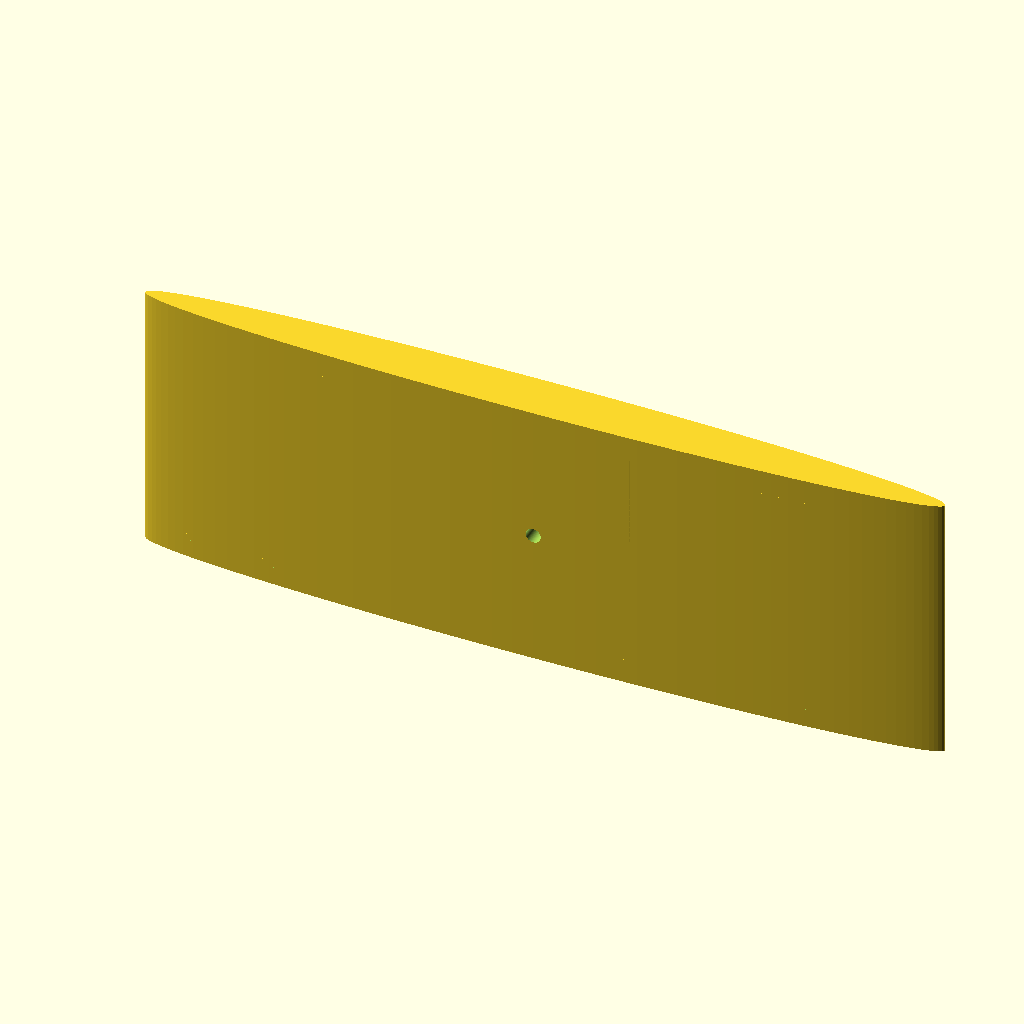
Cell 1: the model at its default parameters.
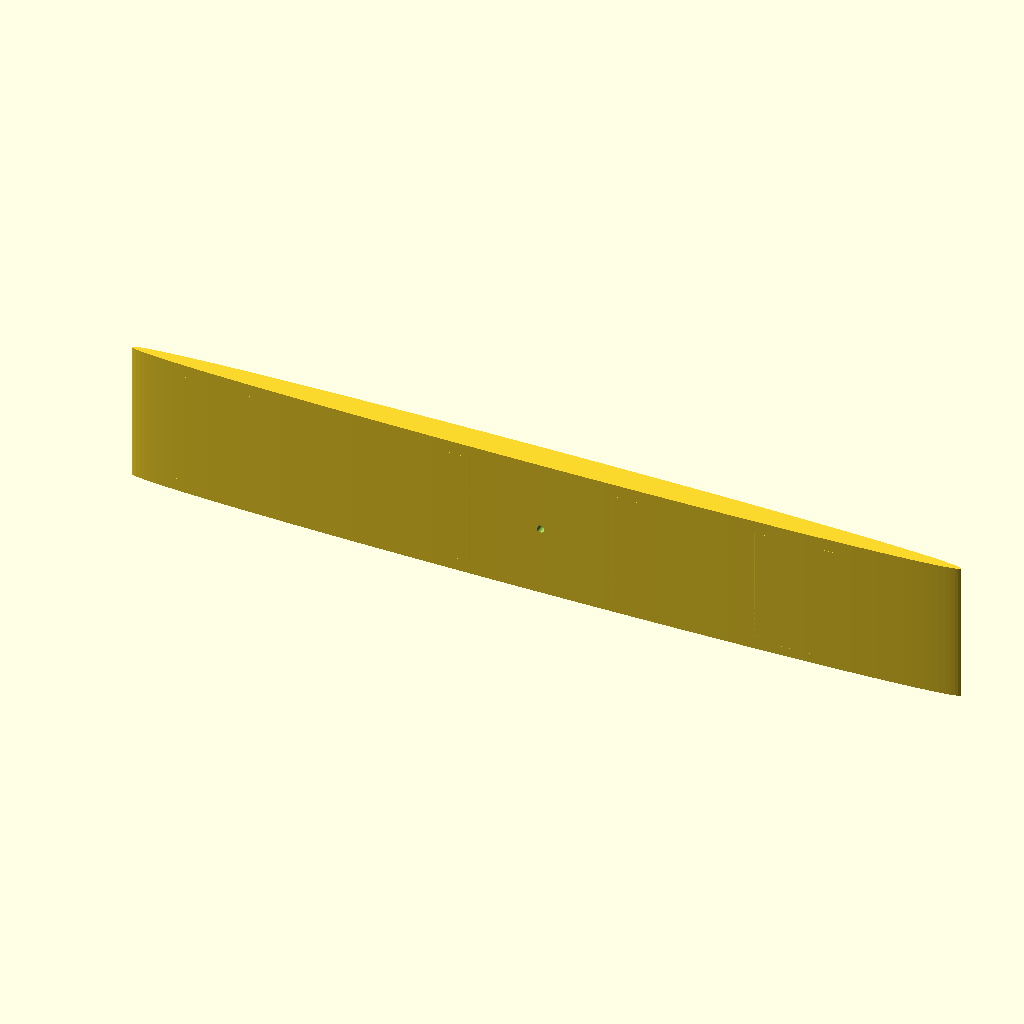
Cell 2 — root_chord set to 1300, the other parameters unchanged.
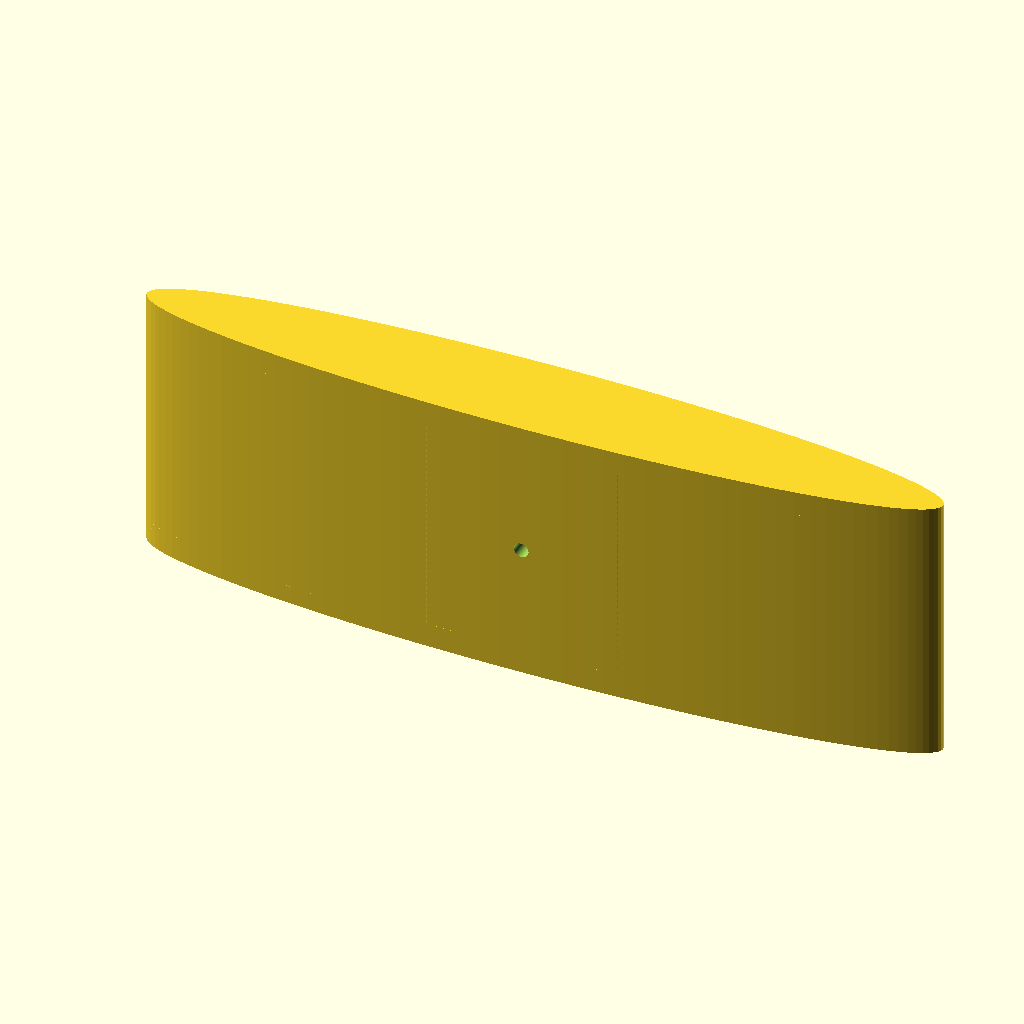
Cell 3: the same model with wing_thickness = 84.
The same orthographic view direction (rotation 55°, 0°, 25°; colour scheme Cornfield) for every cell, with the view re-fitted per cell, so scale and position can differ between cells.
OpenSCAD source file vortex-flight-armw88/config/schematics/wing-core.scad:
// =========================================================================
// PROJECT ARMW-88: MORPHING AERO-RESONATOR WING CORE ENGINE
// Schematics Module: Scale-Invariant Parametric Airfoil Layout v1.0.0
// Licensed under CERN-OHL-S-2.0 (Strongly Reciprocal Open Hardware)
// =========================================================================

$fn = 120; // High-resolution layout factor for cleanroom slicing metrics

// --- PARAMETRIC INPUT ATTRIBUTES (Keyed to hardware-bom.json) ---
max_span = 2400.0;        // Maximum extended wingspan target (mm)
root_chord = 650.0;       // Airfoil root chord length width (mm)
denticle_height = 0.28;   // Height of microscopic shark-denticle vortex traps (mm)
jet_induction_od = 95.0;  // Diameter of cardioid ram-air intakes (mm)
wing_thickness = 42.0;    // Maximum thickness profile of the airfoil ribs (mm)
spar_count = 5;          // Number of internal structural reinforcement spars

module RibSparMatrix() {
    // Internal hollow rib spars that distribute lift forces evenly across torso
    for (i = [0 : 1 : spar_count-1]) {
        translate([i * (root_chord / spar_count) - (root_chord/2), 0, 0])
            difference() {
                resize([root_chord / (spar_count + 1), wing_thickness, 180])
                    cylinder(h=1, r=10, center=true);
                resize([(root_chord / (spar_count + 1)) - 6, wing_thickness - 6, 190])
                    cylinder(h=1, r=10, center=true);
            }
    }
}

module ForearmSliderTracks() {
    // Sliding internal linear rail tracks to dynamically morph aspect ratio
    translate([0, 0, 0])
        rotate([90, 0, 0])
            cylinder(h=root_chord + 20, r=6.0, center=true);
}

module CardioidJetIntakePlenums() {
    // Curved ram-air induction intake passages that route into micro-Venturis
    translate([-120, -(root_chord/2) + 20, 0])
        rotate([0, 90, 0])
            difference() {
                cylinder(h=150, r=jet_induction_od/2, center=true);
                cylinder(h=160, r=(jet_induction_od/2) - 4.0, center=true);
            }
}

module MetamaterialDenticleSkin() {
    // Microscopic surface-bound asymmetric air scoops to trap micro-vortices
    for (x = [-root_chord/2 : 15 : root_chord/2]) {
        for (z = [-80 : 20 : 80]) {
            translate([x, (wing_thickness/2) - 0.5, z])
                rotate([0, 0, -15])
                    scale([2, 1, 1])
                        cylinder(h=denticle_height, r1=0.8, r2=0.1, center=true);
        }
    }
}

// --- MASTER AIRFOIL ASSEMBLY HOUSING ---
difference() {
    // Primary Solid Wing Airfoil Profile Base Block
    resize([root_chord, wing_thickness, 220])
        cylinder(h=1, r=10, center=true);
        
    // Core Mechanical Function Excavations
    ForearmSliderTracks();
    CardioidJetIntakePlenums();
}

// Materialize Internal Lightweight Rib Spar Framework
intersection() {
    resize([root_chord - 8, wing_thickness - 6, 218])
        cylinder(h=1, r=10, center=true);
    RibSparMatrix();
}

// Apply Metamaterial Boundary-Layer Control Skin to Leading Edge Area
intersection() {
    resize([root_chord, wing_thickness + 2, 222])
        cylinder(h=1, r=10, center=true);
    MetamaterialDenticleSkin();
}
Parameter table extracted from the source (name, type, default, range or options):
max_span: number, default 2400
root_chord: number, default 650
denticle_height: number, default 0.28
jet_induction_od: number, default 95
wing_thickness: number, default 42
spar_count: number, default 5
